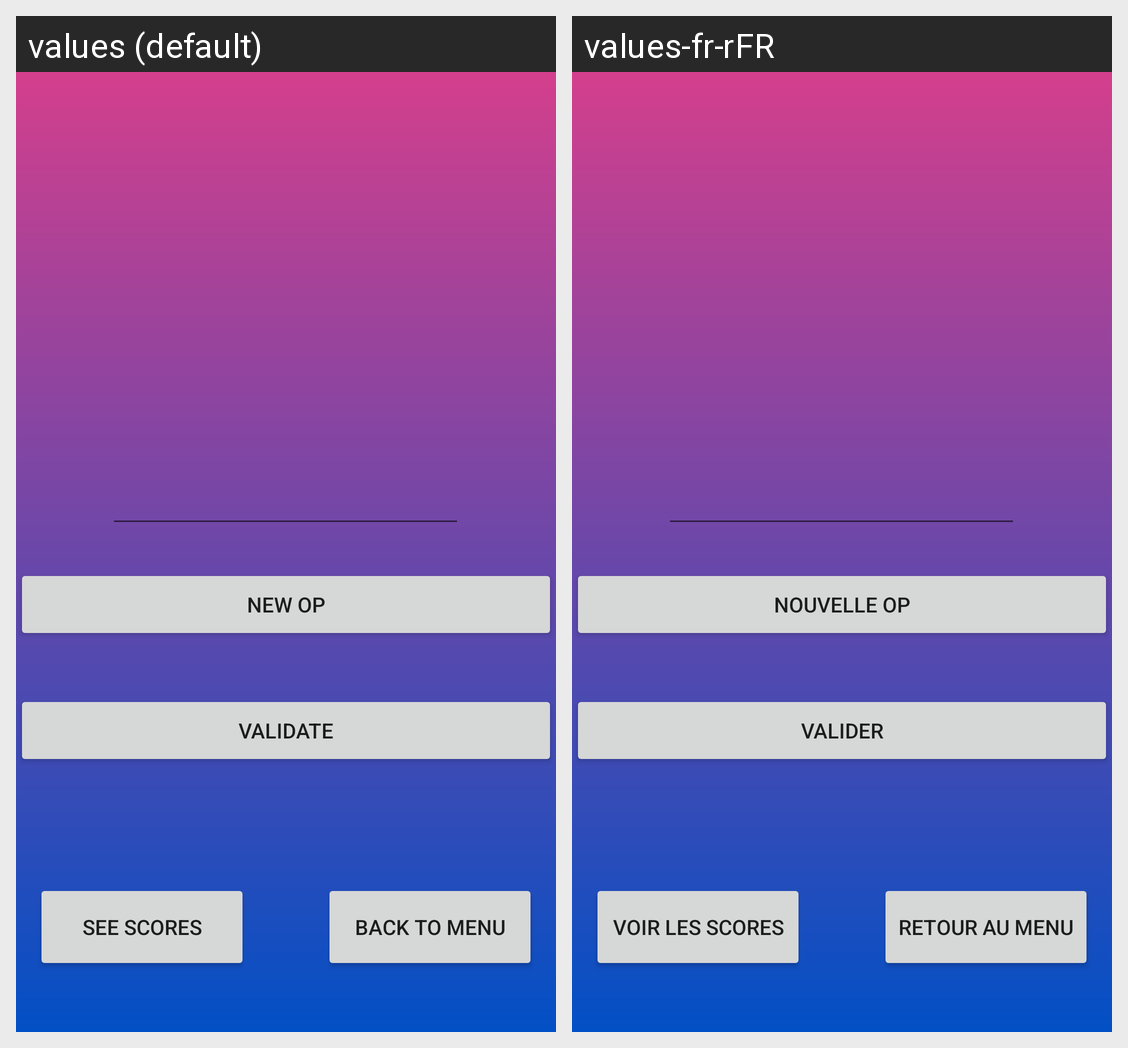

Here is an Android app screen in its default locale and in the app's own translations. Write out the translated-string differences for the strings that appear on this screen.
Android screen res/layout/activity_game.xml rendered under 2 locales, left to right: values (default), values-fr-rFR. Device: Nexus 5 (rendered at 1080×1920; each locale shown at half size, 540×960, under a caption strip naming it); theme Theme.MentalCountingg.
Strings drawn on this screen, with the default value and each locale's value (text and hints the layout hard-codes, and strings that could not be matched under every locale, appear in the picture but are not listed):

new_op
  values: New op
  values-fr-rFR: Nouvelle op

go_score
  values: See scores
  values-fr-rFR: Voir les scores

go_menu
  values: Back to menu
  values-fr-rFR: Retour au menu

validate
  values: Validate
  values-fr-rFR: Valider
